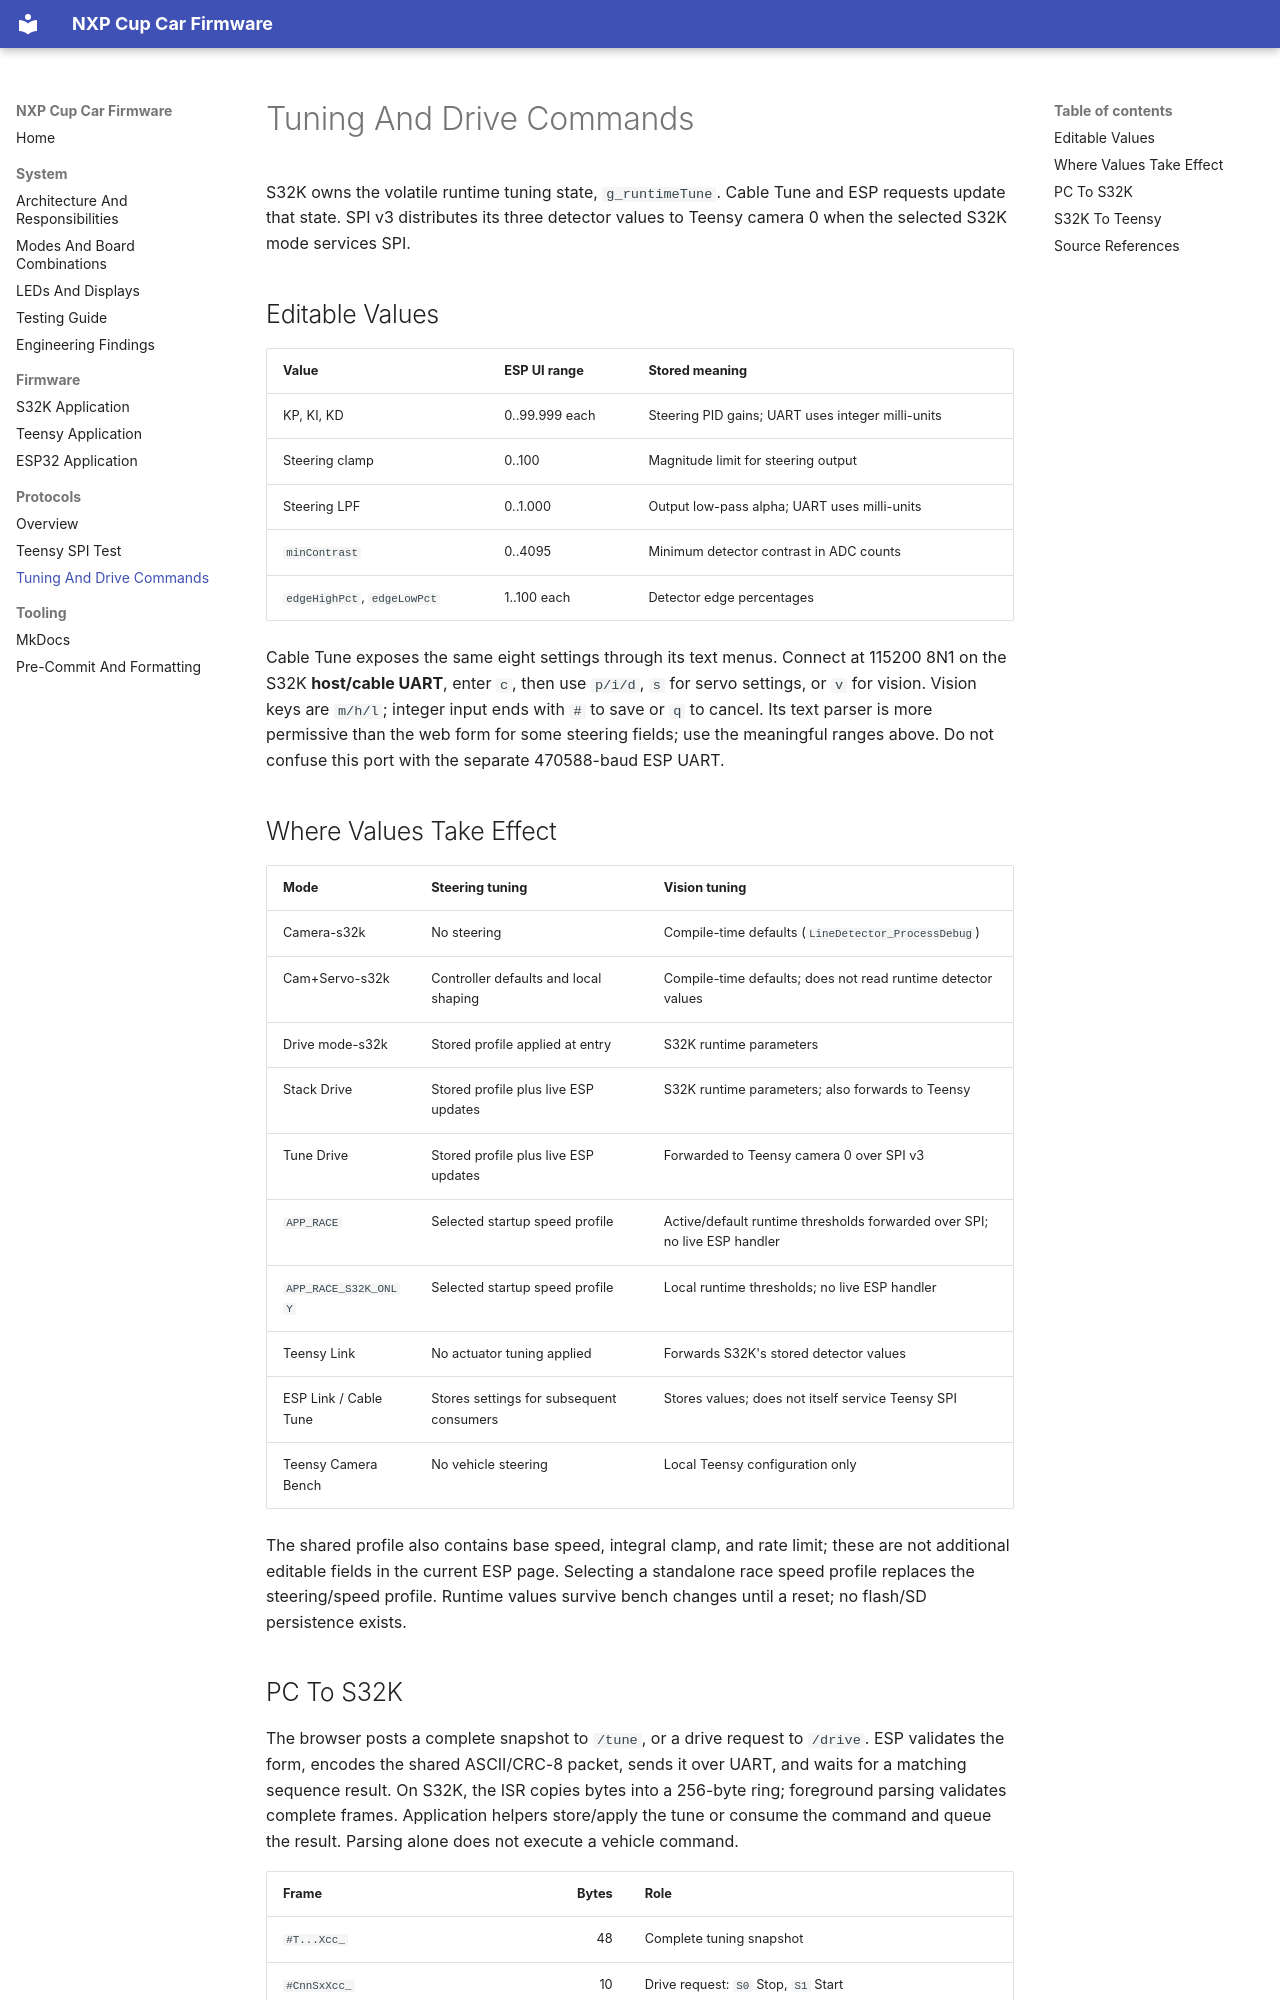

repository: michalfrohlich/NXP-Cup-EXPO · page: protocols/tuning/index.html · generator: mkdocs

# Tuning And Drive Commands

S32K owns the volatile runtime tuning state, `g_runtimeTune`. Cable Tune and
ESP requests update that state. SPI v3 distributes its three detector values
to Teensy camera 0 when the selected S32K mode services SPI.

## Editable Values

| Value | ESP UI range | Stored meaning |
|---|---|---|
| KP, KI, KD | 0..99.999 each | Steering PID gains; UART uses integer milli-units |
| Steering clamp | 0..100 | Magnitude limit for steering output |
| Steering LPF | 0..1.000 | Output low-pass alpha; UART uses milli-units |
| `minContrast` | 0..4095 | Minimum detector contrast in ADC counts |
| `edgeHighPct`, `edgeLowPct` | 1..100 each | Detector edge percentages |

Cable Tune exposes the same eight settings through its text menus. Connect
at 115200 8N1 on the S32K **host/cable UART**, enter `c`, then use `p/i/d`,
`s` for servo settings, or `v` for vision. Vision keys are `m/h/l`; integer
input ends with `#` to save or `q` to cancel. Its text parser is more permissive
than the web form for some steering fields; use the meaningful ranges above.
Do not confuse this port with the separate 470588-baud ESP UART.

## Where Values Take Effect

| Mode | Steering tuning | Vision tuning |
|---|---|---|
| Camera-s32k | No steering | Compile-time defaults (`LineDetector_ProcessDebug`) |
| Cam+Servo-s32k | Controller defaults and local shaping | Compile-time defaults; does not read runtime detector values |
| Drive mode-s32k | Stored profile applied at entry | S32K runtime parameters |
| Stack Drive | Stored profile plus live ESP updates | S32K runtime parameters; also forwards to Teensy |
| Tune Drive | Stored profile plus live ESP updates | Forwarded to Teensy camera 0 over SPI v3 |
| `APP_RACE` | Selected startup speed profile | Active/default runtime thresholds forwarded over SPI; no live ESP handler |
| `APP_RACE_S32K_ONLY` | Selected startup speed profile | Local runtime thresholds; no live ESP handler |
| Teensy Link | No actuator tuning applied | Forwards S32K's stored detector values |
| ESP Link / Cable Tune | Stores settings for subsequent consumers | Stores values; does not itself service Teensy SPI |
| Teensy Camera Bench | No vehicle steering | Local Teensy configuration only |

The shared profile also contains base speed, integral clamp, and rate limit;
these are not additional editable fields in the current ESP page. Selecting a
standalone race speed profile replaces the steering/speed profile. Runtime
values survive bench changes until a reset; no flash/SD persistence exists.
